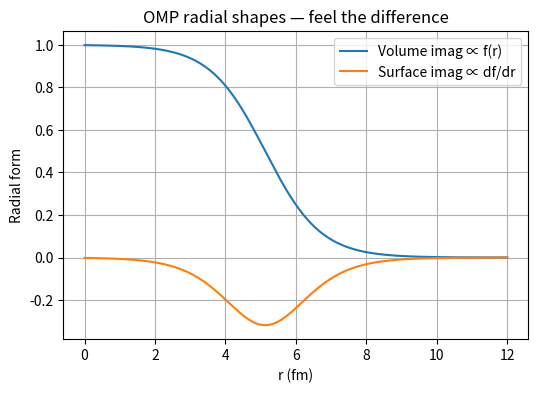

This chart was generated by the following Python code:
import numpy as np
import matplotlib.pyplot as plt

# ---------- Woods–Saxon ----------
def woods_saxon(r, R, a):
    return 1.0 / (1.0 + np.exp((r - R) / a))

def d_woods_saxon(r, R, a):
    f = woods_saxon(r, R, a)
    return -(f * (1 - f)) / a

# ---------- radius grid ----------
r = np.linspace(0, 12, 400)

# Example geometry (use your Ni values)
A = 58
R_vol = 1.325 * A**(1/3)
a_vol = 0.786

R_surf = 1.325 * A**(1/3)
a_surf = 0.786

# ---------- compute shapes ----------
f_vol = woods_saxon(r, R_vol, a_vol)
f_surf = d_woods_saxon(r, R_surf, a_surf)

# ---------- plot ----------
plt.figure(figsize=(6,4))

plt.plot(r, f_vol, label="Volume imag ∝ f(r)")
plt.plot(r, f_surf, label="Surface imag ∝ df/dr")

plt.xlabel("r (fm)")
plt.ylabel("Radial form")
plt.title("OMP radial shapes — feel the difference")
plt.legend()
plt.grid(True)

plt.show()
